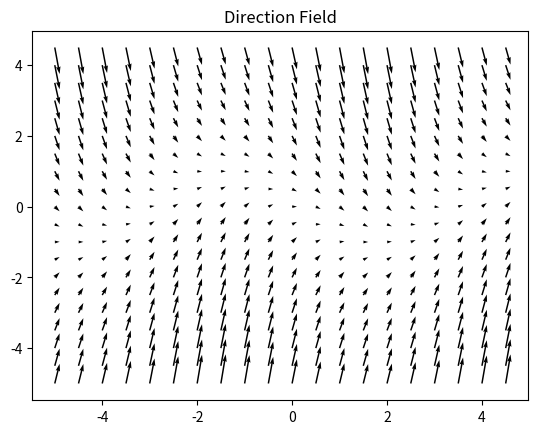

This figure's Python source:
import numpy as np
import matplotlib.pyplot as plt

INTERVAL = 0.5

x = np.arange(-5,5,INTERVAL)
y = np.arange(-5,5,INTERVAL)

X, Y = np.meshgrid(x,y)
print(Y)

# Functions. CHange these
# In the form of dy/dx = f(x)/g(x).
# For dx/dy = -y -sin(x), f(x)=-y-sinx, g(x)=1

dy = -Y - np.sin(X)
dx = np.ones(dy.shape)

plt.quiver(X,Y,dx,dy)
plt.title("Direction Field")
plt.show()